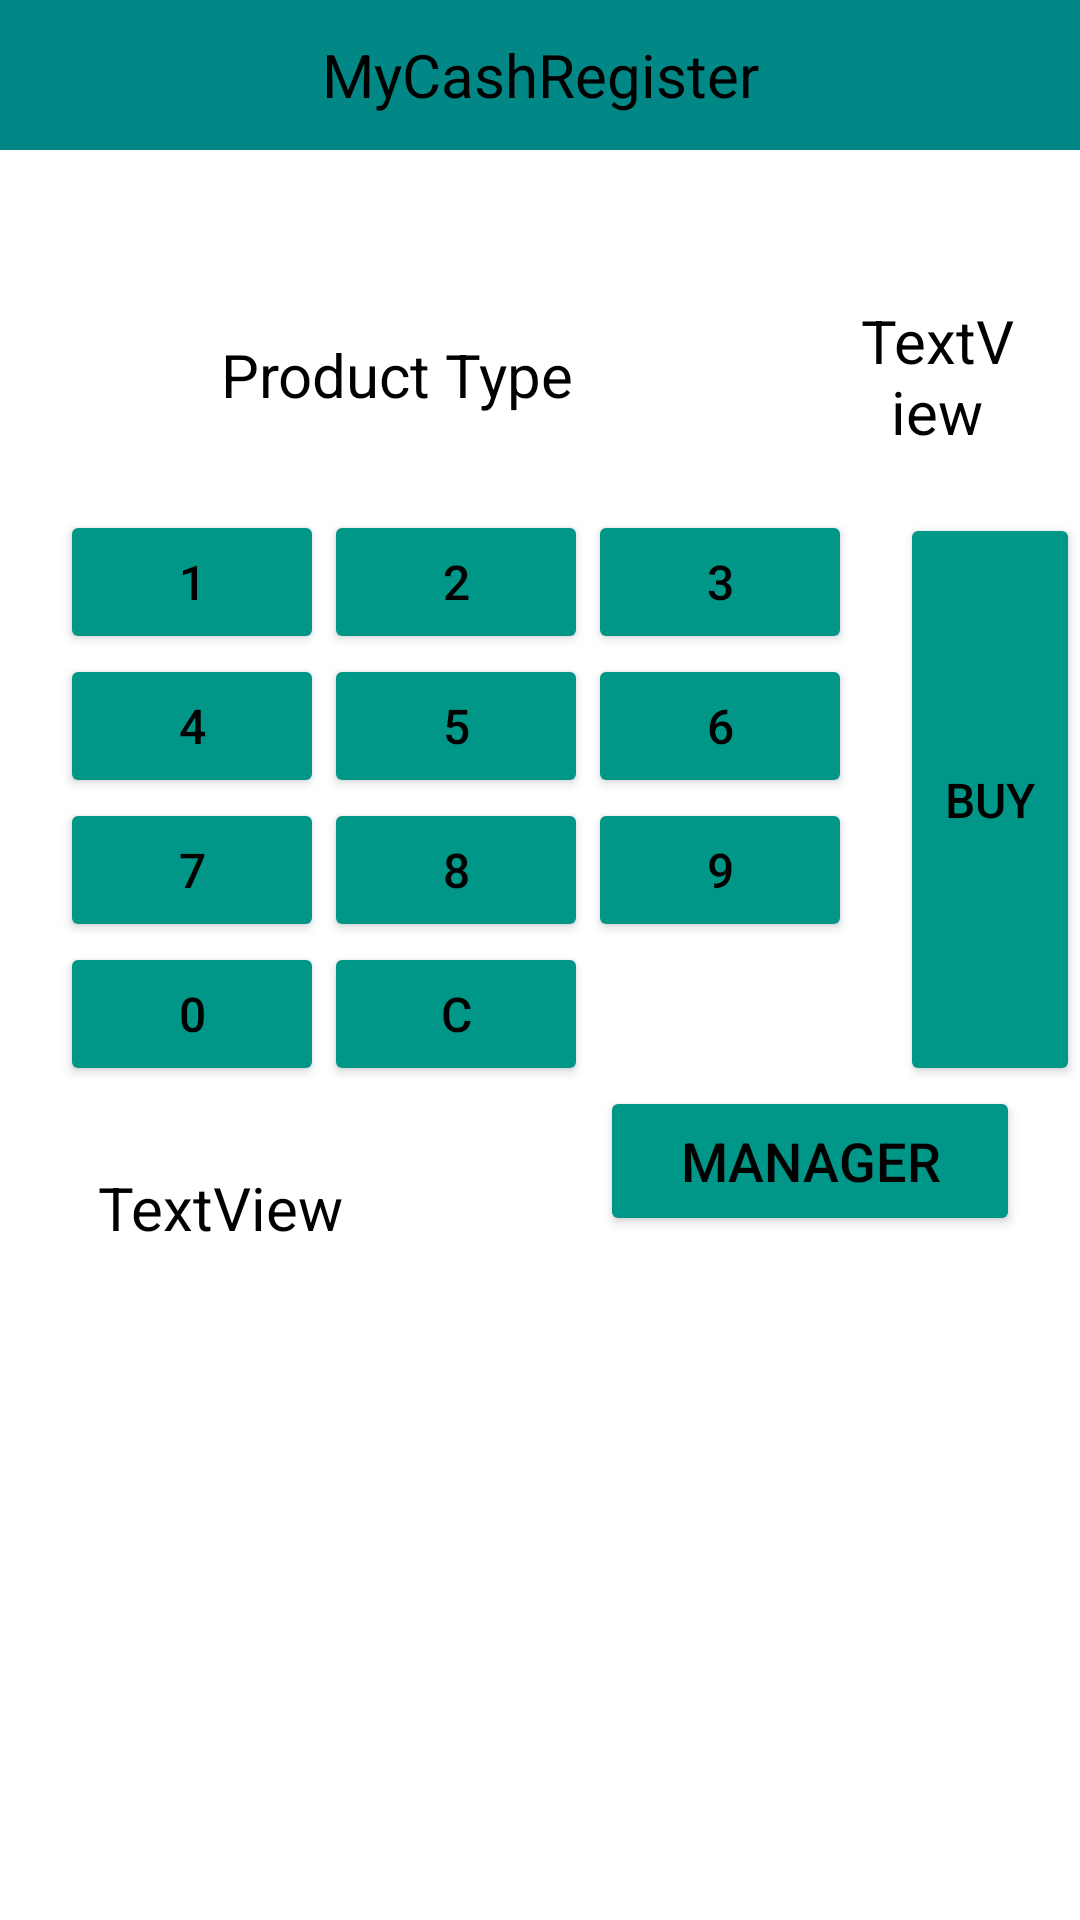

Reconstruct the res/layout file that produces this screen, plus the resources it refers to.
<!-- AndroidManifest.xml: application theme Theme.CashRegisterAssignment2 -->
<!-- res/layout/activity_main.xml -->
<?xml version="1.0" encoding="utf-8"?>
<RelativeLayout
    xmlns:android="http://schemas.android.com/apk/res/android"
    xmlns:app="http://schemas.android.com/apk/res-auto"
    xmlns:tools="http://schemas.android.com/tools"
    android:background="@color/LightGrey"
    android:layout_width="match_parent"
    android:layout_height="match_parent"

    tools:context=".MainActivity">

    <TextView
        android:id="@+id/title"
        android:layout_width="match_parent"
        android:layout_height="50sp"
        android:background="@color/teal_700"
        android:gravity="center"
        android:text="@string/textcashregister"
        android:textColor="@color/black"
        android:textSize="20sp" />

    <TextView
        android:id="@+id/textViewproduct"
        android:layout_width="225dp"
        android:layout_height="50dp"
        android:layout_below="@id/title"
        android:layout_marginLeft="20sp"
        android:layout_marginTop="50sp"
        android:gravity="center"
        android:text="@string/product_type"
        android:textColor="@color/black"
        android:textSize="20sp" />

    <TextView
        android:id="@+id/textViewamount"
        android:layout_width="91dp"
        android:layout_height="50dp"
        android:layout_below="@id/title"
        android:layout_marginLeft="40dp"
        android:layout_marginTop="50sp"
        android:layout_marginRight="20sp"
        android:textSize="20sp"
        android:layout_toRightOf="@id/textViewproduct"
        android:gravity="center"
        android:text="@string/textviewamount"
        android:textColor="@color/black" />

    <TableLayout
        android:id="@+id/tableid"
        android:layout_width="wrap_content"
        android:layout_height="wrap_content"
        android:layout_below="@id/textViewproduct"
        android:layout_marginLeft="20sp"
        android:layout_marginTop="20dp"
        android:backgroundTint="#000000">


        <TableRow
            android:layout_width="match_parent"
            android:layout_height="match_parent">

            <Button
                android:id="@+id/button1"
                android:layout_width="wrap_content"
                android:layout_height="wrap_content"
                android:backgroundTint="#009688"
                android:fontFamily="sans-serif-medium"
                android:text="@string/button1"
                android:textColor="#000000"
                android:textSize="16sp"
                app:strokeColor="#673AB7"
                tools:ignore="TextContrastCheck" />

            <Button
                android:id="@+id/button2"
                android:layout_width="wrap_content"
                android:layout_height="wrap_content"
                android:backgroundTint="#009688"
                android:fontFamily="sans-serif-medium"
                android:text="@string/button2"
                android:textColor="@color/black"
                android:textSize="16sp" />

            <Button
                android:id="@+id/button3"
                android:layout_width="wrap_content"
                android:layout_height="wrap_content"
                android:backgroundTint="#009688"
                android:fontFamily="sans-serif-medium"
                android:text="@string/button3"
                android:textColor="@color/black"
                android:textSize="16sp" />
        </TableRow>

        <TableRow
            android:layout_width="match_parent"
            android:layout_height="match_parent">

            <Button
                android:id="@+id/button4"
                android:layout_width="wrap_content"
                android:layout_height="wrap_content"
                android:backgroundTint="#009688"
                android:fontFamily="sans-serif-medium"
                android:text="@string/button4"
                android:textColor="@color/black"
                android:textSize="16sp" />

            <Button
                android:id="@+id/button5"
                android:layout_width="wrap_content"
                android:layout_height="wrap_content"
                android:backgroundTint="#009688"
                android:fontFamily="sans-serif-medium"
                android:text="@string/button5"
                android:textColor="@color/black"
                android:textSize="16sp" />

            <Button
                android:id="@+id/button6"
                android:layout_width="wrap_content"
                android:layout_height="wrap_content"
                android:backgroundTint="#009688"
                android:fontFamily="sans-serif-medium"
                android:text="@string/button6"
                android:textColor="@color/black"
                android:textSize="16sp" />
        </TableRow>

        <TableRow
            android:layout_width="match_parent"
            android:layout_height="match_parent">

            <Button
                android:id="@+id/button7"
                android:layout_width="wrap_content"
                android:layout_height="wrap_content"
                android:backgroundTint="#009688"
                android:fontFamily="sans-serif-medium"
                android:text="@string/button7"
                android:textColor="@color/black"
                android:textSize="16sp" />

            <Button
                android:id="@+id/button8"
                android:layout_width="wrap_content"
                android:layout_height="wrap_content"
                android:backgroundTint="#009688"
                android:fontFamily="sans-serif-medium"
                android:text="@string/button8"
                android:textColor="@color/black"
                android:textSize="16sp" />

            <Button
                android:id="@+id/button9"
                android:layout_width="wrap_content"
                android:layout_height="wrap_content"
                android:backgroundTint="#009688"
                android:fontFamily="sans-serif-medium"
                android:text="@string/button9"
                android:textColor="@color/black"
                android:textSize="16sp" />

        </TableRow>

        <TableRow
            android:layout_width="match_parent"
            android:layout_height="wrap_content">

            <Button
                android:id="@+id/button0"
                android:layout_width="wrap_content"
                android:layout_height="wrap_content"
                android:backgroundTint="#009688"
                android:fontFamily="sans-serif-medium"
                android:text="@string/button0"
                android:textColor="@color/black"
                android:textSize="16sp" />

            <Button
                android:id="@+id/buttonCancel"
                android:layout_width="wrap_content"
                android:layout_height="wrap_content"
                android:backgroundTint="#009688"
                android:fontFamily="sans-serif-medium"
                android:text="@string/buttonC"
                android:textColor="@color/black"
                android:textSize="16sp" />

        </TableRow>

    </TableLayout>

    <Button
        android:id="@+id/buyButton"
        android:layout_width="78dp"
        android:layout_height="191dp"
        android:layout_below="@id/textViewamount"
        android:layout_marginLeft="16dp"
        android:layout_marginTop="21dp"
        android:layout_toRightOf="@id/tableid"
        android:backgroundTint="#009688"
        android:fontFamily="sans-serif-medium"
        android:text="@string/buttonBuy"
        android:textColor="@color/black"
        android:textSize="16sp"></Button>

    <Button
        android:id="@+id/buttonmanager"
        android:layout_width="250sp"
        android:layout_height="50sp"
        android:textSize="18sp"
        android:layout_below="@id/buyButton"
        android:layout_marginStart="200sp"
        android:layout_marginEnd="20sp"
        android:backgroundTint="#009688"
        android:text="MANAGER"
        android:textColor="@color/black" />

    <TextView
        android:id="@+id/textViewquantity"
        android:layout_width="107dp"
        android:layout_height="41dp"
        android:layout_below="@id/tableid"
        android:layout_marginLeft="20sp"
        android:layout_marginTop="20sp"
        android:gravity="center"
        android:text="@string/textQuantity"
        android:textColor="@color/black"
        android:textSize="20sp" />

    <ListView
        android:id="@+id/listproduct"
        android:layout_width="match_parent"
        android:layout_height="284dp"
        android:layout_below="@id/textViewquantity"
        android:layout_marginLeft="10sp"
        android:layout_marginTop="30sp"
        tools:visibility="visible" />

</RelativeLayout>
<!-- resources referenced by this layout -->
<resources>
  <string name="button0">0</string>
  <string name="button1">1</string>
  <string name="button2">2</string>
  <string name="button3">3</string>
  <string name="button4">4</string>
  <string name="button5">5</string>
  <string name="button6">6</string>
  <string name="button7">7</string>
  <string name="button8">8</string>
  <string name="button9">9</string>
  <string name="buttonBuy">BUY</string>
  <string name="buttonC">C</string>
  <string name="product_type">Product Type</string>
  <string name="textQuantity">TextView</string>
  <string name="textcashregister">MyCashRegister</string>
  <string name="textviewamount">TextView</string>
  <style name="Theme.CashRegisterAssignment2" parent="Theme.MaterialComponents.DayNight.DarkActionBar">
          
          <item name="colorPrimary">@color/purple_500</item>
          <item name="colorPrimaryVariant">@color/purple_700</item>
          <item name="colorOnPrimary">@color/white</item>
          
          <item name="colorSecondary">@color/teal_200</item>
          <item name="colorSecondaryVariant">@color/teal_700</item>
          <item name="colorOnSecondary">@color/black</item>
          
          <item name="android:statusBarColor" tools:targetApi="l">?attr/colorPrimaryVariant</item>
          
      </style>
  <!-- not gathered from this repository: default colours our renderer supplied (Android Studio template values) -->
  <color name="purple_500">#FF6200EE</color>
  <color name="purple_700">#FF3700B3</color>
  <color name="teal_200">#FF03DAC5</color>
  <color name="teal_700">#FF018786</color>
  <color name="black">#FF000000</color>
  <color name="white">#FFFFFFFF</color>
</resources>
